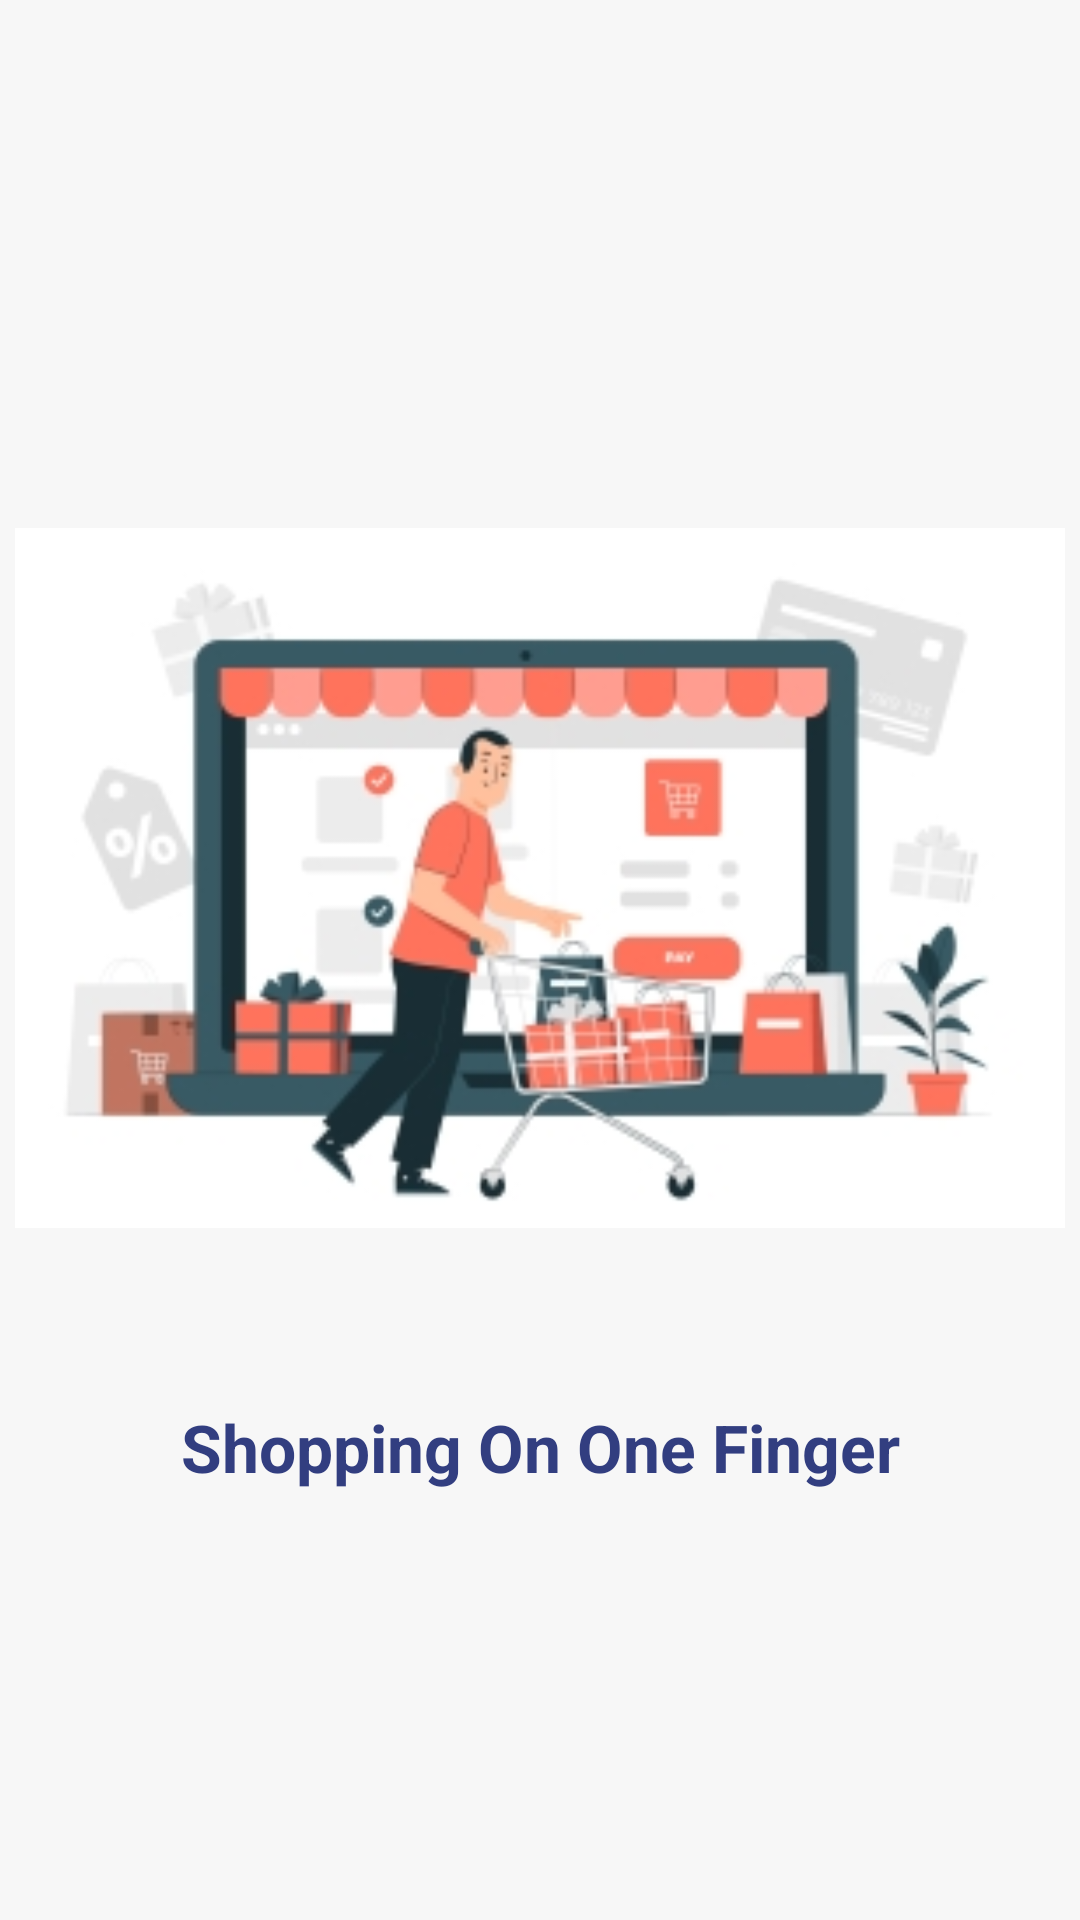

Produce the Android XML layout that renders to this screen, including the resource entries it uses.
<!-- AndroidManifest.xml: application theme Theme.ECommerceApp -->
<!-- res/layout/open_slider.xml -->
<?xml version="1.0" encoding="utf-8"?>

<LinearLayout
    xmlns:android="http://schemas.android.com/apk/res/android"
    android:layout_width="match_parent"
    android:layout_height="match_parent"
    android:orientation="vertical"
    android:gravity="center"
    android:background="#F7F7F7"
    >
    <ImageView
        android:id="@+id/open_slider"
        android:src="@drawable/open_store"
        android:layout_gravity="center"
        android:layout_width="350dp"
        android:layout_height="350dp"/>
    <TextView
        android:id="@+id/first_slide_txt"
        android:text="@string/first_slide_title"
        android:textSize="22sp"
        android:gravity="center"
        android:layout_marginBottom="25sp"
        android:textStyle="bold|normal"
        android:elevation="15dp"
        android:textColor="@color/bloue"
        android:layout_width="match_parent"
        android:layout_height="wrap_content"/>

</LinearLayout>
<!-- resources referenced by this layout -->
<resources>
  <color name="bloue">#323E80</color>
  <!-- drawable open_store: jpg bitmap (drawable-v24, 32713 bytes) -->
  <string name="first_slide_title">Shopping On One Finger</string>
  <style name="Theme.ECommerceApp" parent="Theme.MaterialComponents.DayNight.NoActionBar">
          
          <item name="colorPrimary">#FF9D90</item>
          <item name="colorPrimaryVariant">#FF9D90</item>
          <item name="colorOnPrimary">@color/white</item>
          
          <item name="colorSecondary">#FF9D90</item>
          <item name="colorSecondaryVariant">#FF9D90</item>
          <item name="colorOnSecondary">@color/black</item>
          
          <item name="android:statusBarColor">#FF9D90</item>
          
      </style>
  <color name="white">#FFFFFFFF</color>
  <color name="black">#FF000000</color>
</resources>
